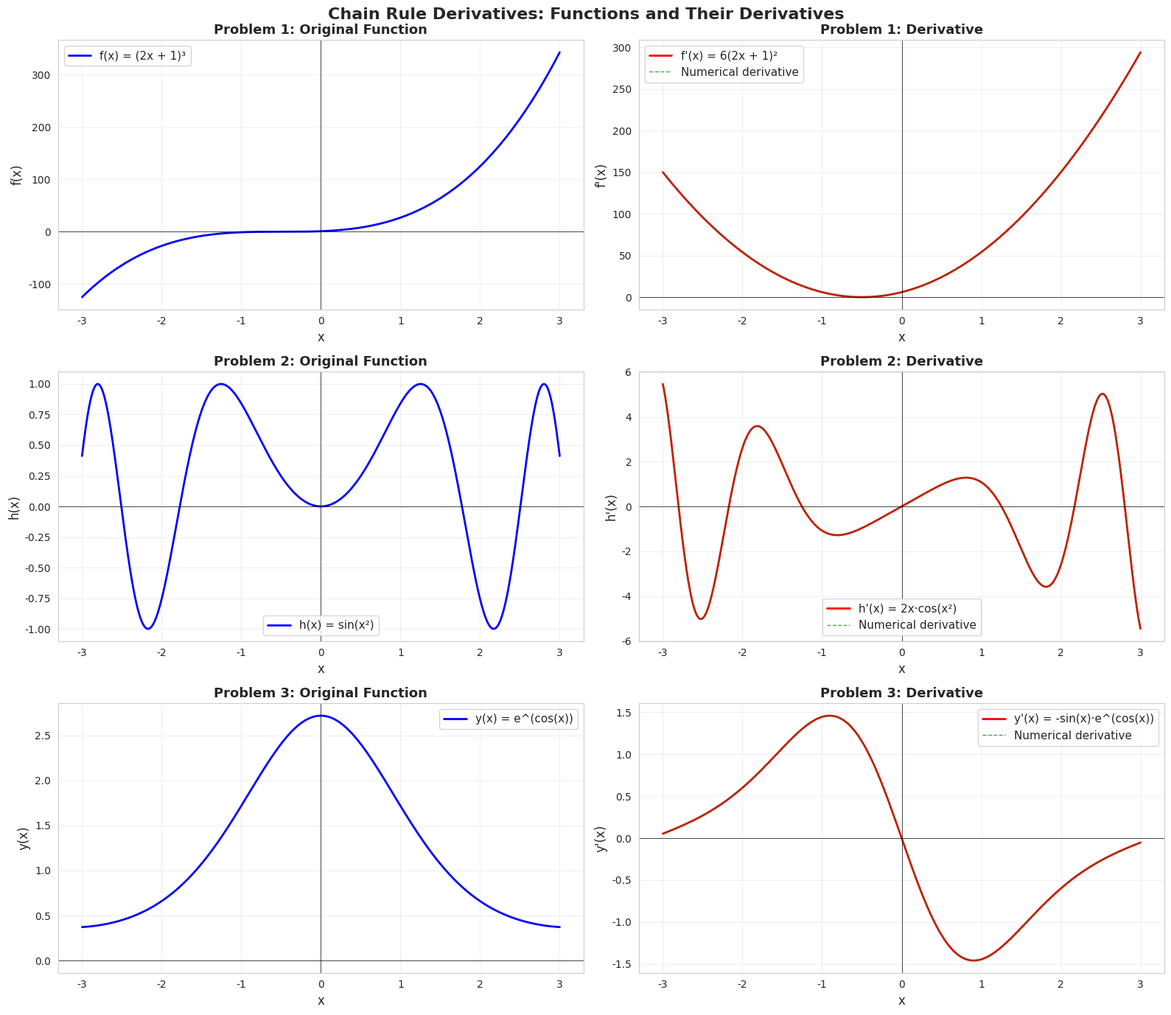
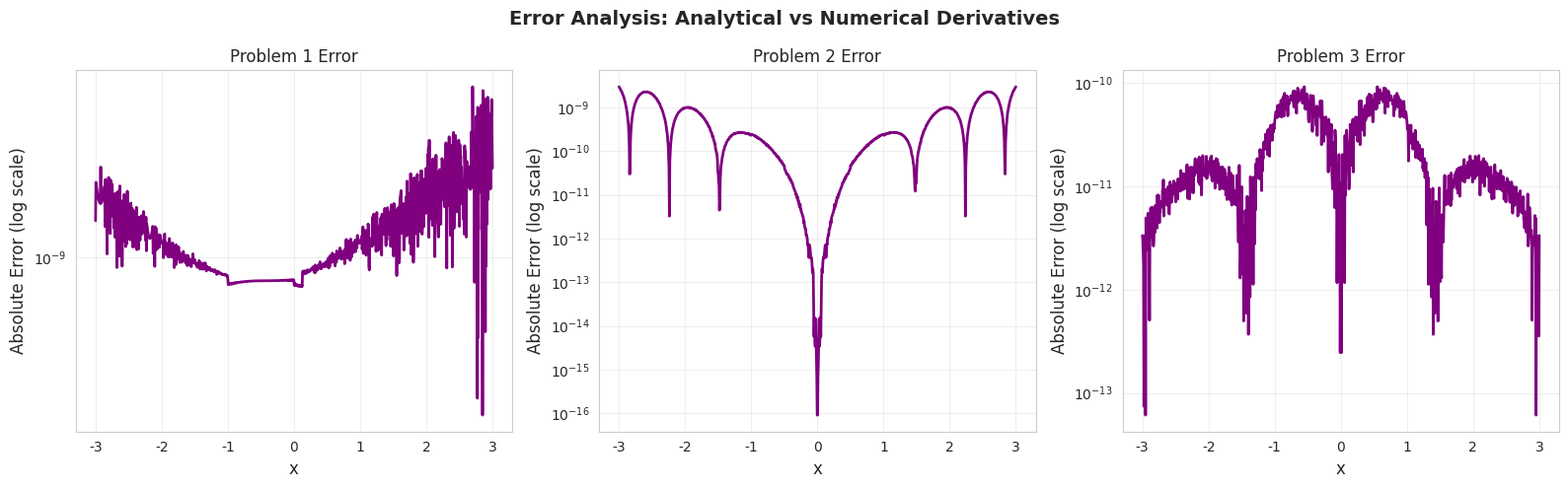

These charts were generated, in order, by the following Python code:

#Project 1: Chain Rule by Hand (1.5 hours)
#Manually calculate derivatives of composite functions:
#f(g(x)) where f(u) = u³, g(x) = 2x + 1
#h(x) = sin(x²)
#y(x) = e^(cos(x))
#Verify with SymPy
#Document the step-by-step process

import numpy as np
import pandas as pd
import matplotlib.pyplot as plt
import seaborn as sns
from sympy import *
from sympy.abc import x, u

# Set style for better visualizations
sns.set_style("whitegrid")
plt.rcParams['figure.figsize'] = (15, 12)

print("="*80)
print("CHAIN RULE DERIVATIVE CALCULATIONS - STEP BY STEP")
print("="*80)

# ============================================================================
# PROBLEM 1: f(g(x)) where f(u) = u³, g(x) = 2x + 1
# ============================================================================
print("\n" + "="*80)
print("PROBLEM 1: f(g(x)) where f(u) = u³, g(x) = 2x + 1")
print("="*80)

print("\n MANUAL CALCULATION:")
print("-" * 40)
print("Step 1: Identify inner and outer functions")
print("   Inner function: g(x) = 2x + 1")
print("   Outer function: f(u) = u³")
print("\nStep 2: Find derivatives")
print("   g'(x) = d/dx(2x + 1) = 2")
print("   f'(u) = d/du(u³) = 3u²")
print("\nStep 3: Apply chain rule: d/dx[f(g(x))] = f'(g(x)) · g'(x)")
print("   f'(g(x)) = 3(g(x))² = 3(2x + 1)²")
print("   g'(x) = 2")
print("\nStep 4: Multiply")
print("   d/dx[(2x + 1)³] = 3(2x + 1)² · 2 = 6(2x + 1)²")
print("\nStep 5: Expand (optional)")
print("   = 6(4x² + 4x + 1)")
print("   = 24x² + 24x + 6")

print("\n SYMPY VERIFICATION:")
print("-" * 40)
x_sym = symbols('x')
f1 = (2*x_sym + 1)**3
f1_derivative = diff(f1, x_sym)
print(f"   Function: f(x) = (2x + 1)³")
print(f"   Derivative: f'(x) = {f1_derivative}")
print(f"   Expanded: f'(x) = {expand(f1_derivative)}")

# ============================================================================
# PROBLEM 2: h(x) = sin(x²)
# ============================================================================
print("\n" + "="*80)
print("PROBLEM 2: h(x) = sin(x²)")
print("="*80)

print("\n MANUAL CALCULATION:")
print("-" * 40)
print("Step 1: Identify inner and outer functions")
print("   Inner function: g(x) = x²")
print("   Outer function: f(u) = sin(u)")
print("\nStep 2: Find derivatives")
print("   g'(x) = d/dx(x²) = 2x")
print("   f'(u) = d/du(sin(u)) = cos(u)")
print("\nStep 3: Apply chain rule: d/dx[f(g(x))] = f'(g(x)) · g'(x)")
print("   f'(g(x)) = cos(x²)")
print("   g'(x) = 2x")
print("\nStep 4: Multiply")
print("   d/dx[sin(x²)] = cos(x²) · 2x = 2x·cos(x²)")

print("\n SYMPY VERIFICATION:")
print("-" * 40)
f2 = sin(x_sym**2)
f2_derivative = diff(f2, x_sym)
print(f"   Function: h(x) = sin(x²)")
print(f"   Derivative: h'(x) = {f2_derivative}")

# ============================================================================
# PROBLEM 3: y(x) = e^(cos(x))
# ============================================================================
print("\n" + "="*80)
print("PROBLEM 3: y(x) = e^(cos(x))")
print("="*80)

print("\n MANUAL CALCULATION:")
print("-" * 40)
print("Step 1: Identify inner and outer functions")
print("   Inner function: g(x) = cos(x)")
print("   Outer function: f(u) = e^u")
print("\nStep 2: Find derivatives")
print("   g'(x) = d/dx(cos(x)) = -sin(x)")
print("   f'(u) = d/du(e^u) = e^u")
print("\nStep 3: Apply chain rule: d/dx[f(g(x))] = f'(g(x)) · g'(x)")
print("   f'(g(x)) = e^(cos(x))")
print("   g'(x) = -sin(x)")
print("\nStep 4: Multiply")
print("   d/dx[e^(cos(x))] = e^(cos(x)) · (-sin(x)) = -sin(x)·e^(cos(x))")

print("\n SYMPY VERIFICATION:")
print("-" * 40)
f3 = exp(cos(x_sym))
f3_derivative = diff(f3, x_sym)
print(f"   Function: y(x) = e^(cos(x))")
print(f"   Derivative: y'(x) = {f3_derivative}")

# ============================================================================
# NUMERICAL VERIFICATION AND VISUALIZATION
# ============================================================================
print("\n" + "="*80)
print("NUMERICAL VERIFICATION USING NUMPY")
print("="*80)

# Define x values for plotting
x_vals = np.linspace(-3, 3, 1000)

# Problem 1: (2x + 1)³
def f1_func(x):
    return (2*x + 1)**3

def f1_deriv_func(x):
    return 6 * (2*x + 1)**2

# Problem 2: sin(x²)
def f2_func(x):
    return np.sin(x**2)

def f2_deriv_func(x):
    return 2*x * np.cos(x**2)

# Problem 3: e^(cos(x))
def f3_func(x):
    return np.exp(np.cos(x))

def f3_deriv_func(x):
    return -np.sin(x) * np.exp(np.cos(x))

# Numerical derivative approximation (for verification)
def numerical_derivative(func, x, h=1e-5):
    return (func(x + h) - func(x - h)) / (2 * h)

# Calculate values
y1 = f1_func(x_vals)
y1_deriv = f1_deriv_func(x_vals)
y1_deriv_num = numerical_derivative(f1_func, x_vals)

y2 = f2_func(x_vals)
y2_deriv = f2_deriv_func(x_vals)
y2_deriv_num = numerical_derivative(f2_func, x_vals)

y3 = f3_func(x_vals)
y3_deriv = f3_deriv_func(x_vals)
y3_deriv_num = numerical_derivative(f3_func, x_vals)

# Create comparison DataFrame
comparison_data = {
    'x': [0, 1, 2, -1, -2],
}

# Add analytical derivatives
comparison_data['f1_analytical'] = [f1_deriv_func(xi) for xi in comparison_data['x']]
comparison_data['f2_analytical'] = [f2_deriv_func(xi) for xi in comparison_data['x']]
comparison_data['f3_analytical'] = [f3_deriv_func(xi) for xi in comparison_data['x']]

# Add numerical derivatives
comparison_data['f1_numerical'] = [numerical_derivative(f1_func, xi) for xi in comparison_data['x']]
comparison_data['f2_numerical'] = [numerical_derivative(f2_func, xi) for xi in comparison_data['x']]
comparison_data['f3_numerical'] = [numerical_derivative(f3_func, xi) for xi in comparison_data['x']]

df_comparison = pd.DataFrame(comparison_data)

print("\n📊 COMPARISON TABLE: Analytical vs Numerical Derivatives")
print("-" * 80)
print("\nProblem 1: f(x) = (2x + 1)³")
print(df_comparison[['x', 'f1_analytical', 'f1_numerical']])
print("\nProblem 2: h(x) = sin(x²)")
print(df_comparison[['x', 'f2_analytical', 'f2_numerical']])
print("\nProblem 3: y(x) = e^(cos(x))")
print(df_comparison[['x', 'f3_analytical', 'f3_numerical']])

# ============================================================================
# VISUALIZATION
# ============================================================================
fig, axes = plt.subplots(3, 2, figsize=(16, 14))
fig.suptitle('Chain Rule Derivatives: Functions and Their Derivatives', fontsize=16, fontweight='bold')

# Problem 1
axes[0, 0].plot(x_vals, y1, 'b-', linewidth=2, label='f(x) = (2x + 1)³')
axes[0, 0].grid(True, alpha=0.3)
axes[0, 0].set_xlabel('x', fontsize=12)
axes[0, 0].set_ylabel('f(x)', fontsize=12)
axes[0, 0].set_title('Problem 1: Original Function', fontsize=13, fontweight='bold')
axes[0, 0].legend(fontsize=11)
axes[0, 0].axhline(y=0, color='k', linewidth=0.5)
axes[0, 0].axvline(x=0, color='k', linewidth=0.5)

axes[0, 1].plot(x_vals, y1_deriv, 'r-', linewidth=2, label="f'(x) = 6(2x + 1)²")
axes[0, 1].plot(x_vals, y1_deriv_num, 'g--', linewidth=1, alpha=0.7, label="Numerical derivative")
axes[0, 1].grid(True, alpha=0.3)
axes[0, 1].set_xlabel('x', fontsize=12)
axes[0, 1].set_ylabel("f'(x)", fontsize=12)
axes[0, 1].set_title('Problem 1: Derivative', fontsize=13, fontweight='bold')
axes[0, 1].legend(fontsize=11)
axes[0, 1].axhline(y=0, color='k', linewidth=0.5)
axes[0, 1].axvline(x=0, color='k', linewidth=0.5)

# Problem 2
axes[1, 0].plot(x_vals, y2, 'b-', linewidth=2, label='h(x) = sin(x²)')
axes[1, 0].grid(True, alpha=0.3)
axes[1, 0].set_xlabel('x', fontsize=12)
axes[1, 0].set_ylabel('h(x)', fontsize=12)
axes[1, 0].set_title('Problem 2: Original Function', fontsize=13, fontweight='bold')
axes[1, 0].legend(fontsize=11)
axes[1, 0].axhline(y=0, color='k', linewidth=0.5)
axes[1, 0].axvline(x=0, color='k', linewidth=0.5)

axes[1, 1].plot(x_vals, y2_deriv, 'r-', linewidth=2, label="h'(x) = 2x·cos(x²)")
axes[1, 1].plot(x_vals, y2_deriv_num, 'g--', linewidth=1, alpha=0.7, label="Numerical derivative")
axes[1, 1].grid(True, alpha=0.3)
axes[1, 1].set_xlabel('x', fontsize=12)
axes[1, 1].set_ylabel("h'(x)", fontsize=12)
axes[1, 1].set_title('Problem 2: Derivative', fontsize=13, fontweight='bold')
axes[1, 1].legend(fontsize=11)
axes[1, 1].axhline(y=0, color='k', linewidth=0.5)
axes[1, 1].axvline(x=0, color='k', linewidth=0.5)

# Problem 3
axes[2, 0].plot(x_vals, y3, 'b-', linewidth=2, label='y(x) = e^(cos(x))')
axes[2, 0].grid(True, alpha=0.3)
axes[2, 0].set_xlabel('x', fontsize=12)
axes[2, 0].set_ylabel('y(x)', fontsize=12)
axes[2, 0].set_title('Problem 3: Original Function', fontsize=13, fontweight='bold')
axes[2, 0].legend(fontsize=11)
axes[2, 0].axhline(y=0, color='k', linewidth=0.5)
axes[2, 0].axvline(x=0, color='k', linewidth=0.5)

axes[2, 1].plot(x_vals, y3_deriv, 'r-', linewidth=2, label="y'(x) = -sin(x)·e^(cos(x))")
axes[2, 1].plot(x_vals, y3_deriv_num, 'g--', linewidth=1, alpha=0.7, label="Numerical derivative")
axes[2, 1].grid(True, alpha=0.3)
axes[2, 1].set_xlabel('x', fontsize=12)
axes[2, 1].set_ylabel("y'(x)", fontsize=12)
axes[2, 1].set_title('Problem 3: Derivative', fontsize=13, fontweight='bold')
axes[2, 1].legend(fontsize=11)
axes[2, 1].axhline(y=0, color='k', linewidth=0.5)
axes[2, 1].axvline(x=0, color='k', linewidth=0.5)

plt.tight_layout()
plt.show()

# ============================================================================
# ERROR ANALYSIS
# ============================================================================
print("\n" + "="*80)
print("ERROR ANALYSIS: Analytical vs Numerical Derivatives")
print("="*80)

error1 = np.abs(y1_deriv - y1_deriv_num)
error2 = np.abs(y2_deriv - y2_deriv_num)
error3 = np.abs(y3_deriv - y3_deriv_num)

print(f"\nProblem 1 - Max Error: {np.max(error1):.2e}")
print(f"Problem 2 - Max Error: {np.max(error2):.2e}")
print(f"Problem 3 - Max Error: {np.max(error3):.2e}")

# Create error visualization
fig, axes = plt.subplots(1, 3, figsize=(16, 5))
fig.suptitle('Error Analysis: Analytical vs Numerical Derivatives', fontsize=14, fontweight='bold')

axes[0].semilogy(x_vals, error1, 'purple', linewidth=2)
axes[0].set_xlabel('x', fontsize=12)
axes[0].set_ylabel('Absolute Error (log scale)', fontsize=12)
axes[0].set_title('Problem 1 Error', fontsize=12)
axes[0].grid(True, alpha=0.3)

axes[1].semilogy(x_vals, error2, 'purple', linewidth=2)
axes[1].set_xlabel('x', fontsize=12)
axes[1].set_ylabel('Absolute Error (log scale)', fontsize=12)
axes[1].set_title('Problem 2 Error', fontsize=12)
axes[1].grid(True, alpha=0.3)

axes[2].semilogy(x_vals, error3, 'purple', linewidth=2)
axes[2].set_xlabel('x', fontsize=12)
axes[2].set_ylabel('Absolute Error (log scale)', fontsize=12)
axes[2].set_title('Problem 3 Error', fontsize=12)
axes[2].grid(True, alpha=0.3)

plt.tight_layout()
plt.show()
